Labelled photos from "MasterDataset", an image-classification folder in shihabpk99/AI-Powered-Crop-Disease-Detection-System. The possible labels are: potato bacterial disease, potato fungal disease, potato healthy, potato late blight, rice blast, rice brown spot, rice healthy, rice sheath blight, rice tungro virus, wheat black point, wheat blast, wheat fusarium foot rot, wheat healthy, wheat leaf blight.

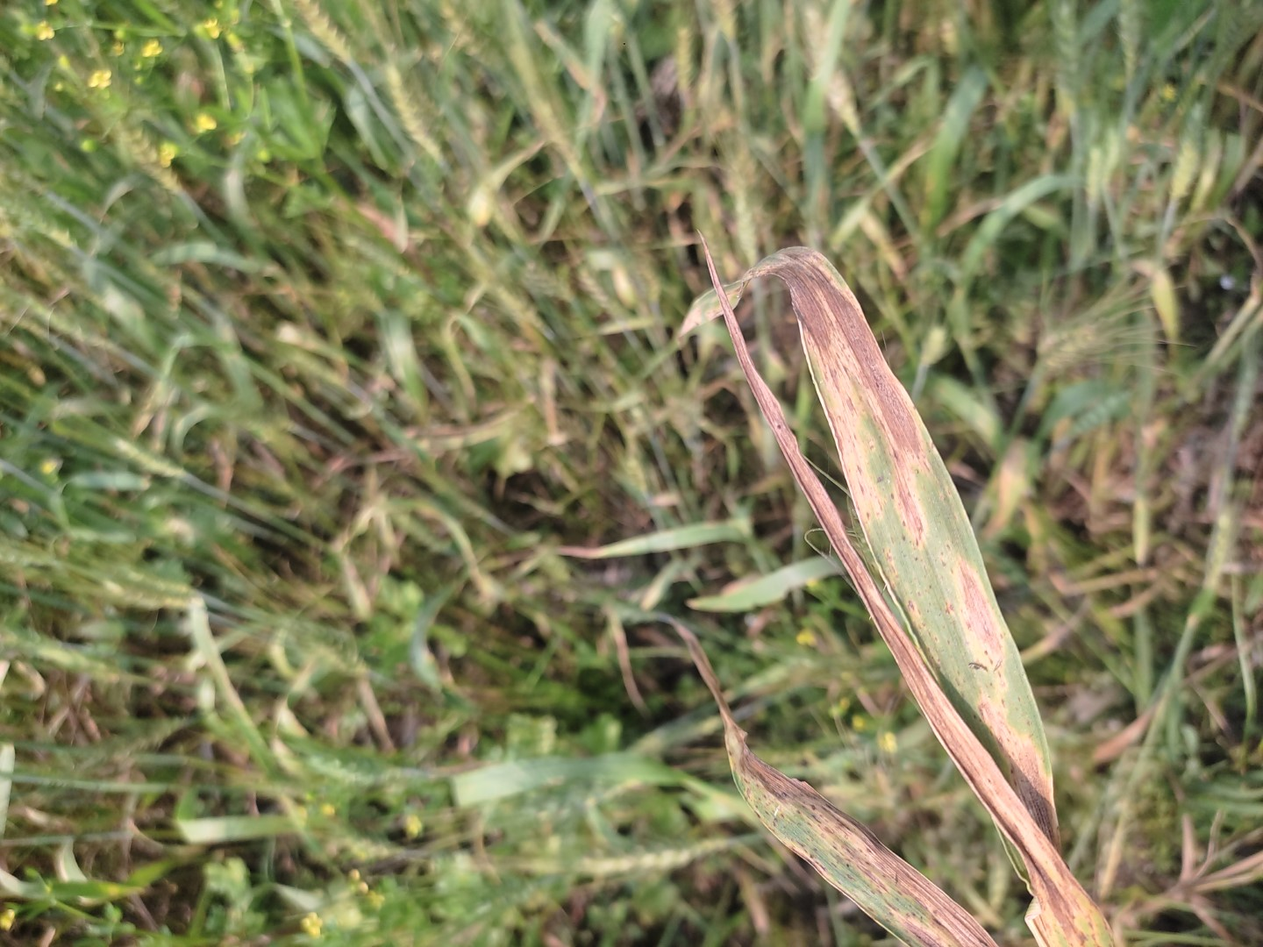
Label: wheat leaf blight

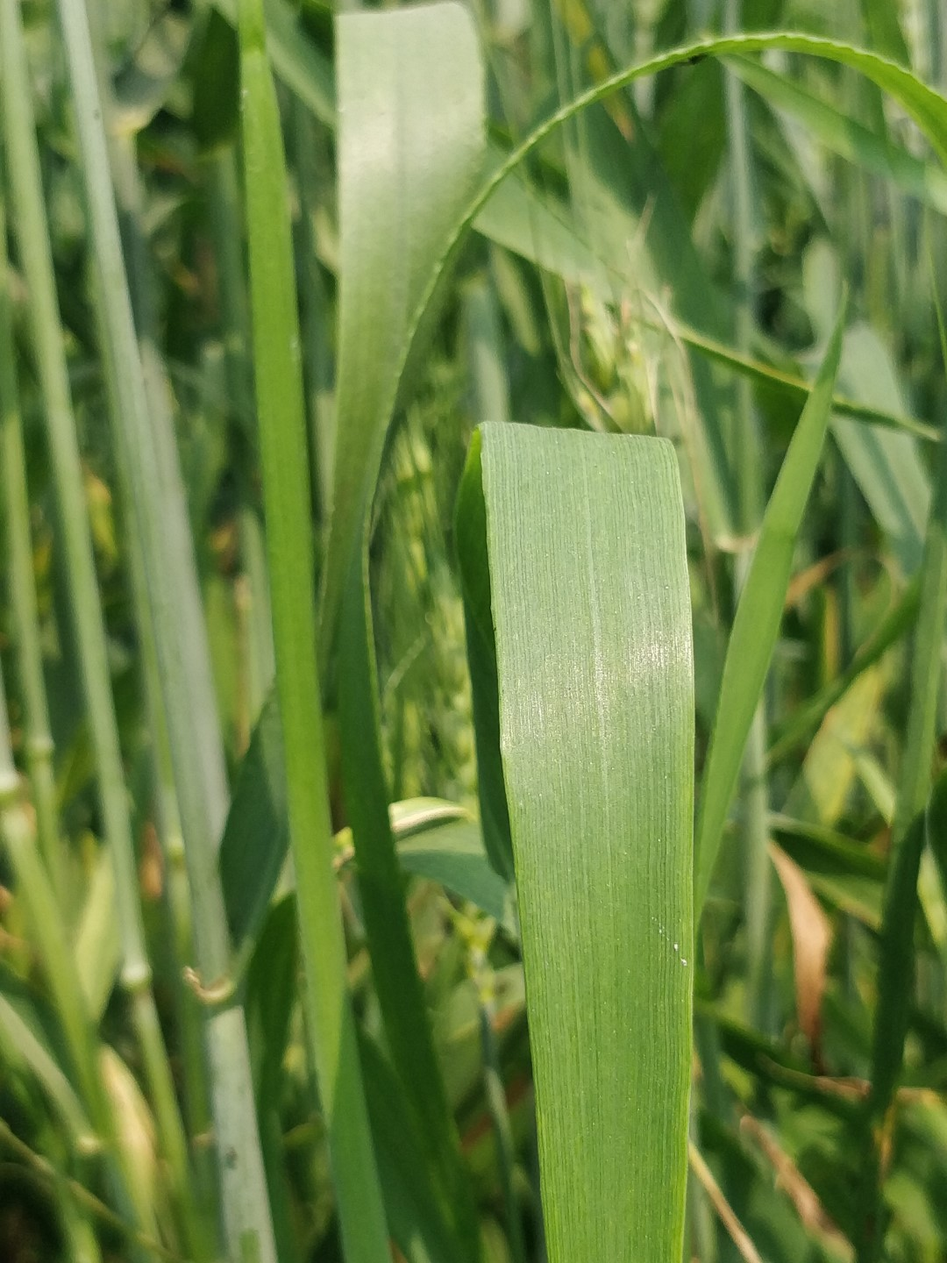
Label: wheat healthy

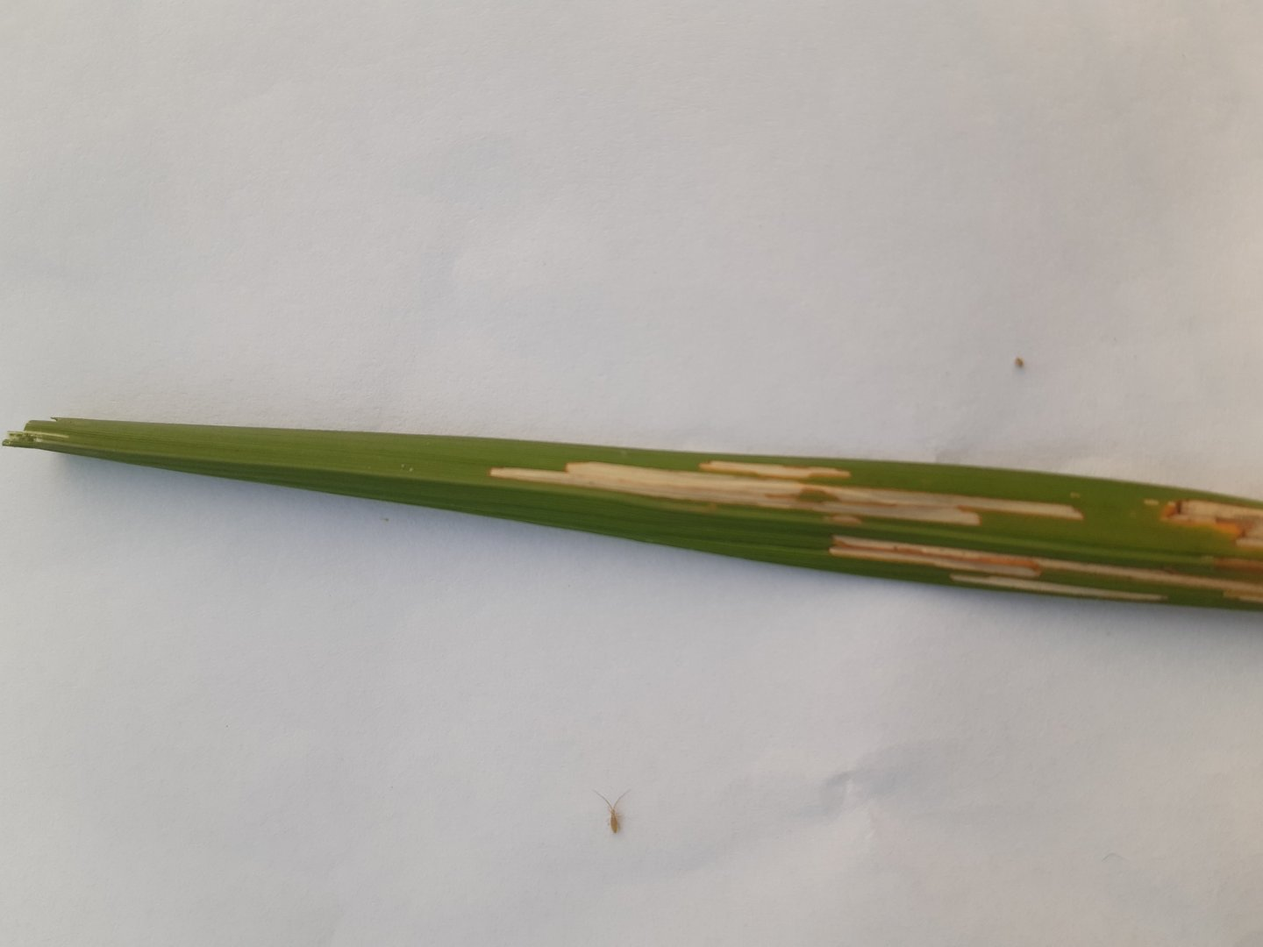
Label: rice sheath blight

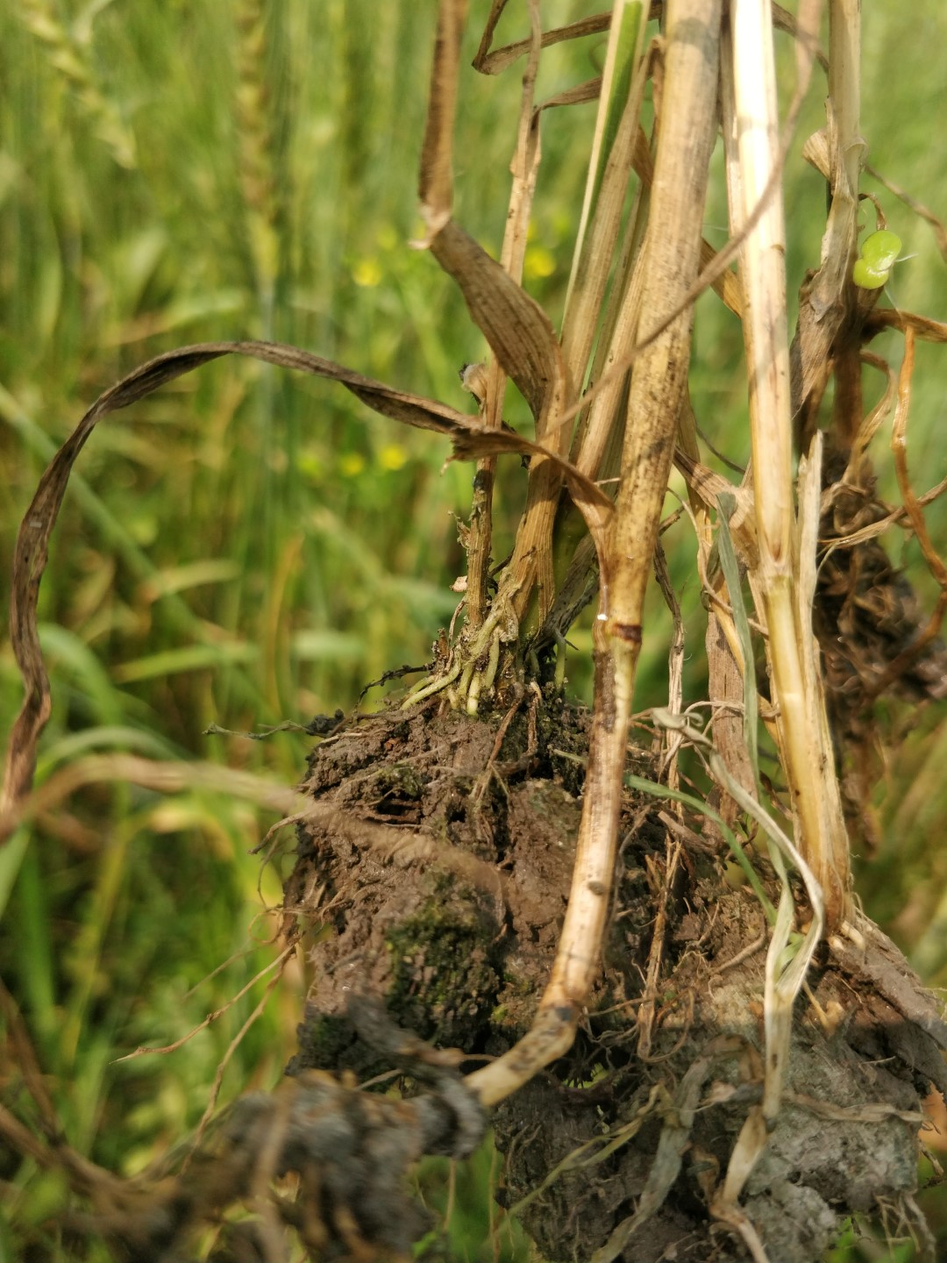
Label: wheat fusarium foot rot

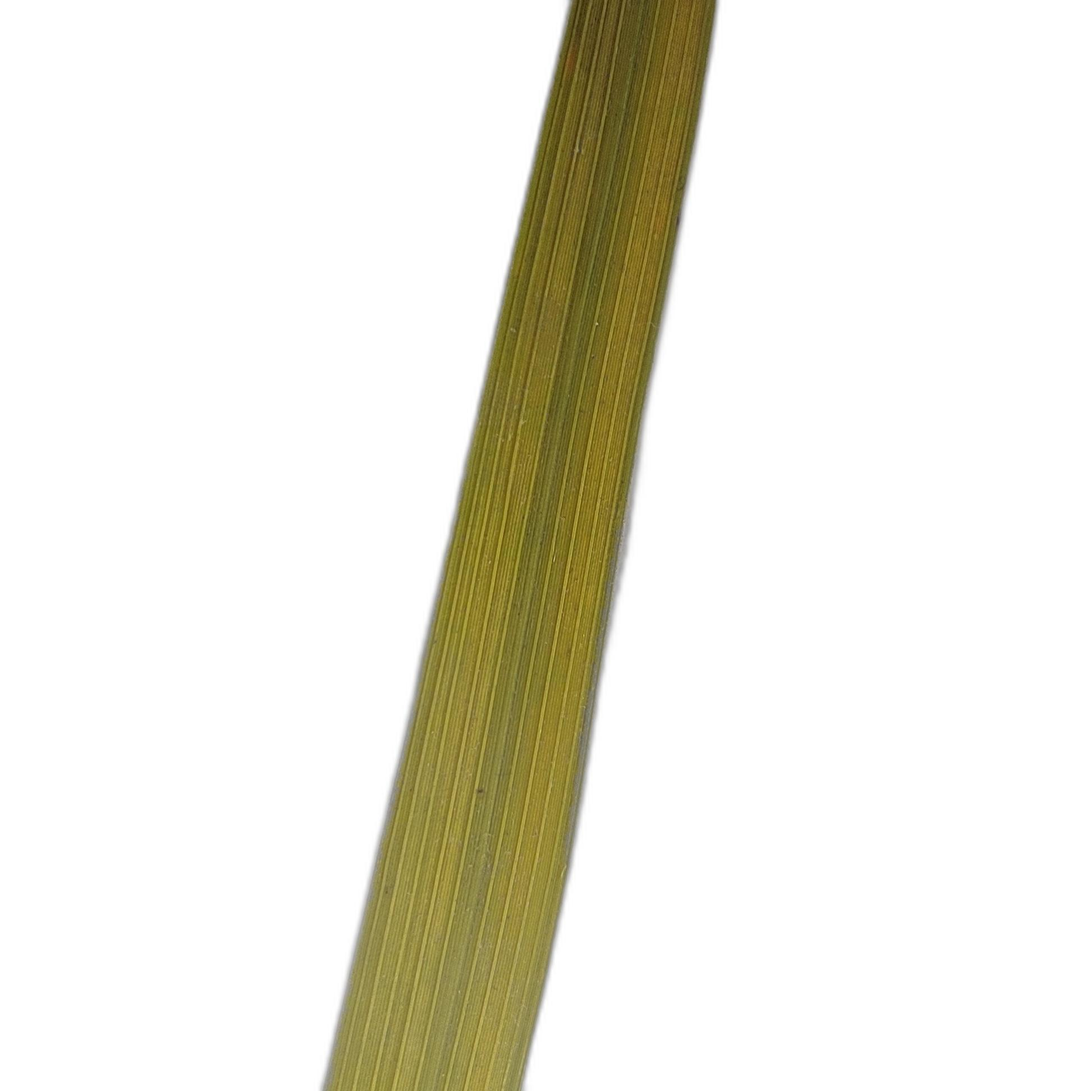
Label: rice tungro virus

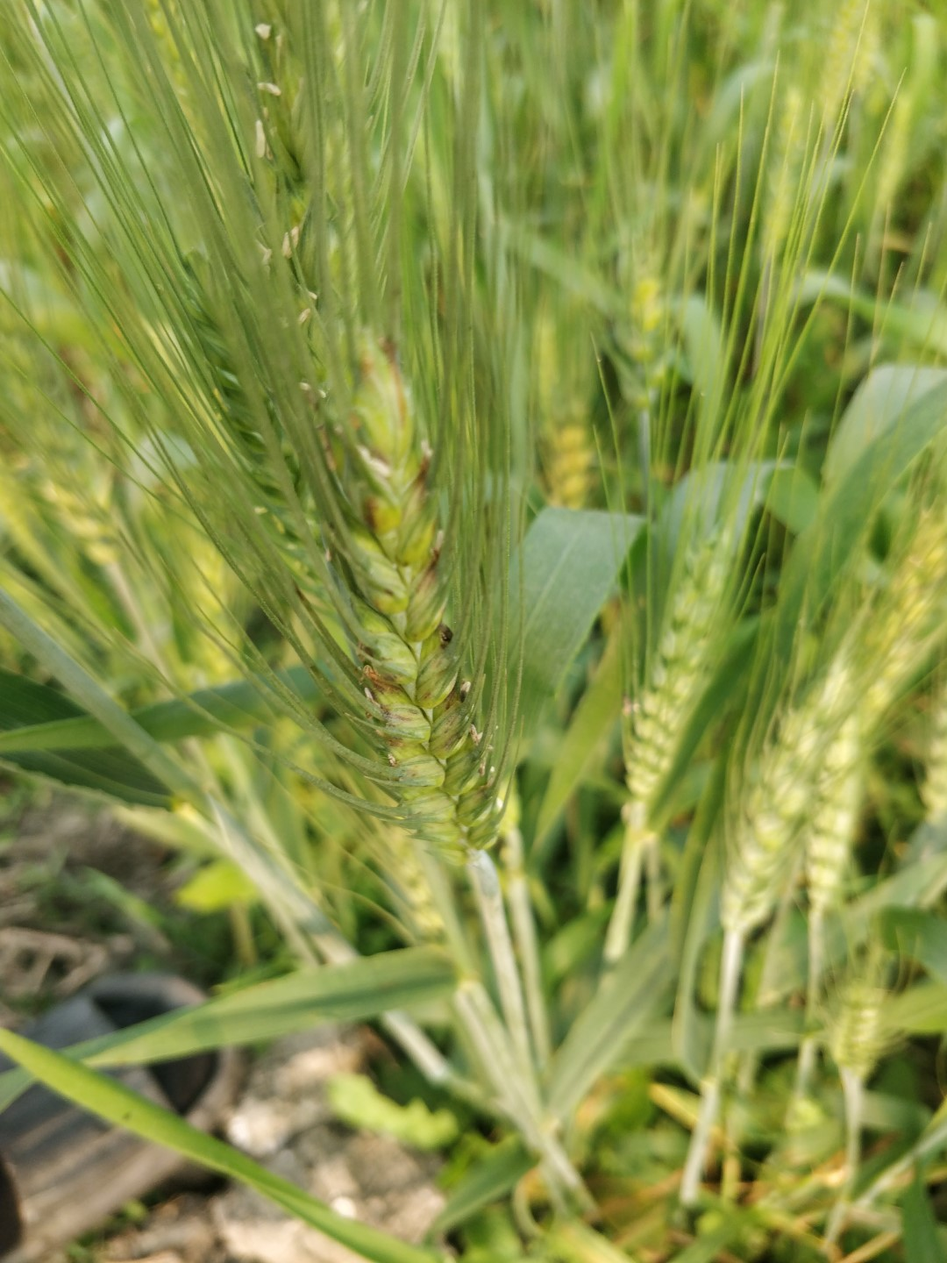
Label: wheat black point
